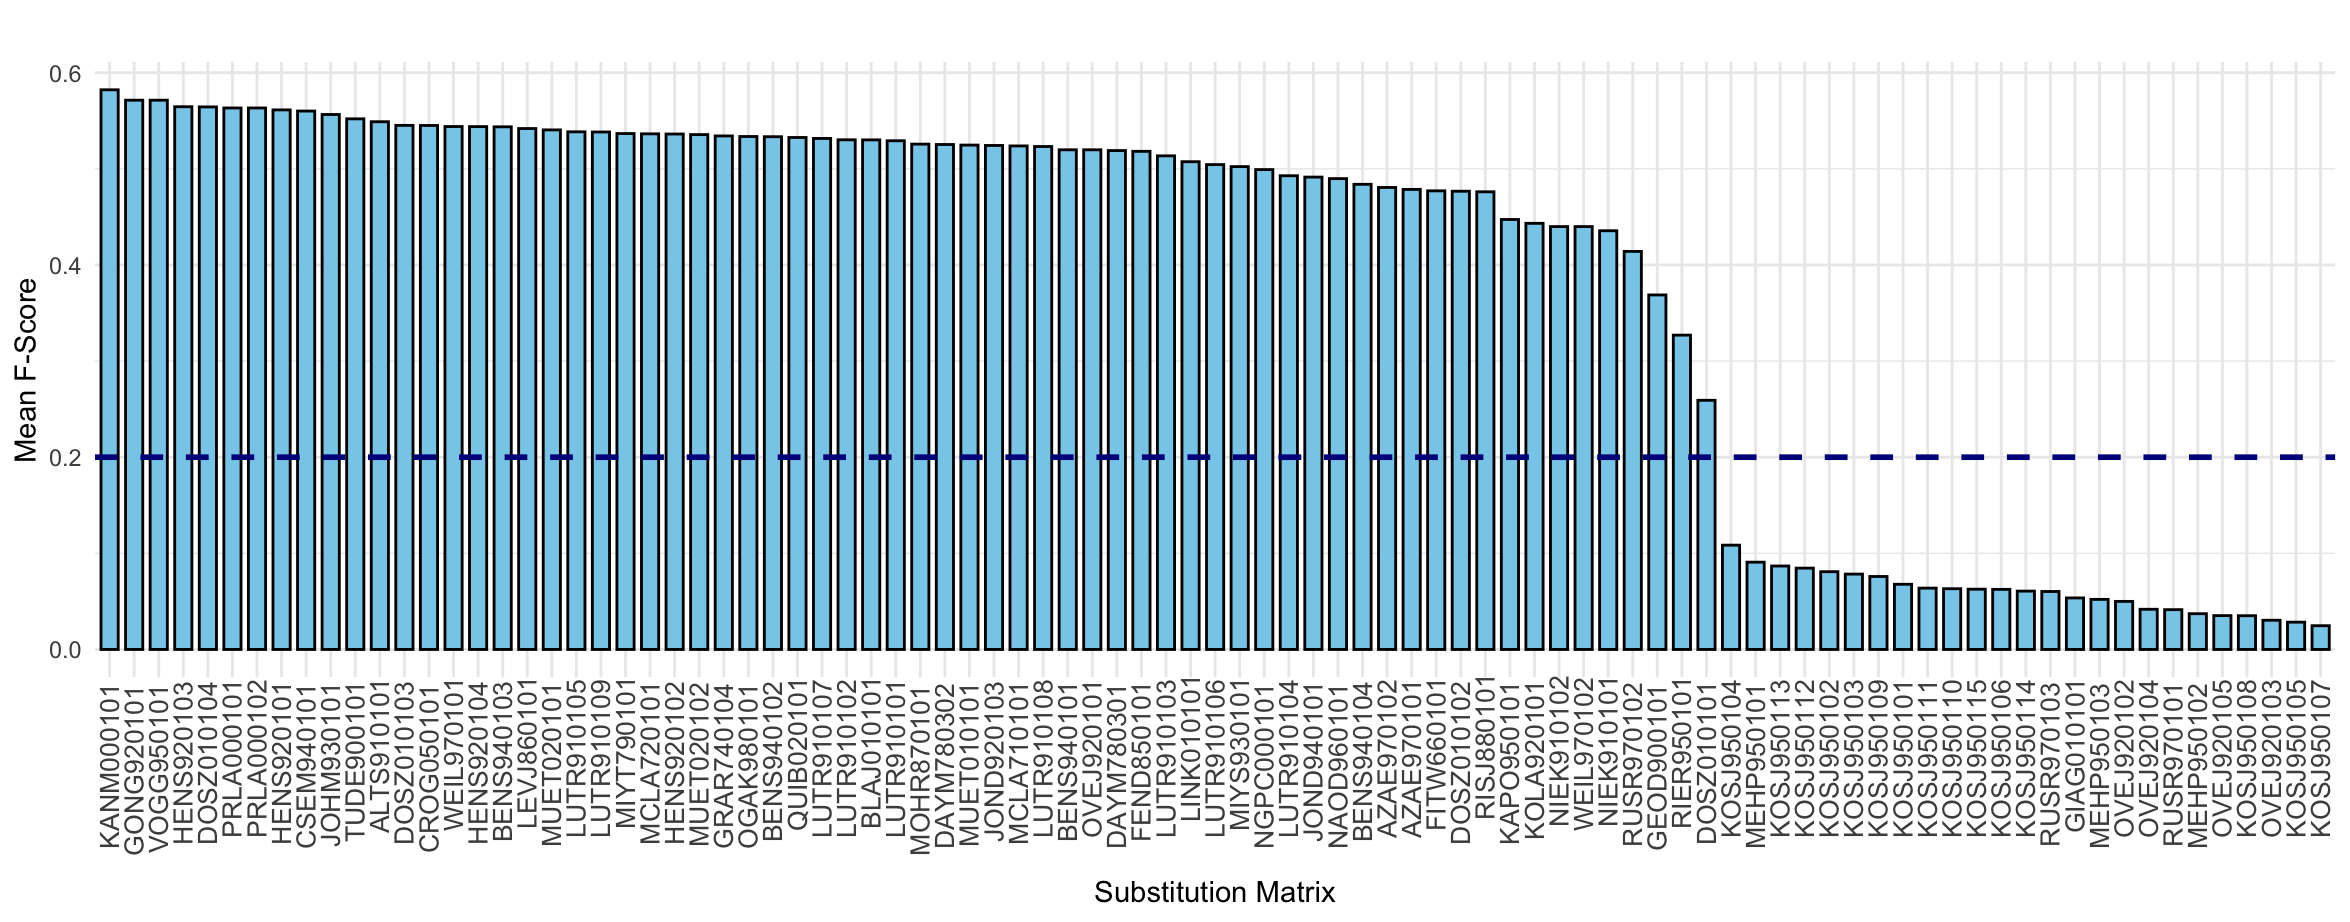

The data file committed next to this chart (first rows):
Substitution Matrix, F score
KANM000101, 0.5822
GONG920101, 0.5714
VOGG950101, 0.5714
HENS920103, 0.5646
DOSZ010104, 0.5644
PRLA000102, 0.5633
PRLA000101, 0.5633
HENS920101, 0.5613
CSEM940101, 0.5601
JOHM930101, 0.5565
TUDE900101, 0.552
ALTS910101, 0.549
DOSZ010103, 0.5452
CROG050101, 0.5451
WEIL970101, 0.544
HENS920104, 0.5439
BENS940103, 0.5437
LEVJ860101, 0.5419
MUET020101, 0.5405
LUTR910105, 0.5385
LUTR910109, 0.5383
MIYT790101, 0.5367
MCLA720101, 0.5364
HENS920102, 0.5362
MUET020102, 0.5356
GRAR740104, 0.5342
OGAK980101, 0.5336
BENS940102, 0.5334
QUIB020101, 0.5326
LUTR910107, 0.5316
LUTR910102, 0.5302
BLAJ010101, 0.5301
LUTR910101, 0.5292
MOHR870101, 0.5257
DAYM780302, 0.5253
MUET010101, 0.5247
JOND920103, 0.5243
MCLA710101, 0.5238
LUTR910108, 0.5232
OVEJ920101, 0.5198
BENS940101, 0.5198
DAYM780301, 0.519
FEND850101, 0.5182
LUTR910103, 0.5135
LINK010101, 0.5074
LUTR910106, 0.5044
MIYS930101, 0.5023
NGPC000101, 0.4992
LUTR910104, 0.4928
JOND940101, 0.4914
NAOD960101, 0.4898
BENS940104, 0.4839
AZAE970102, 0.4806
AZAE970101, 0.4786
FITW660101, 0.4771
DOSZ010102, 0.4767
RISJ880101, 0.4761
KAPO950101, 0.4473
KOLA920101, 0.4433
WEIL970102, 0.4399
... 31 more rows
